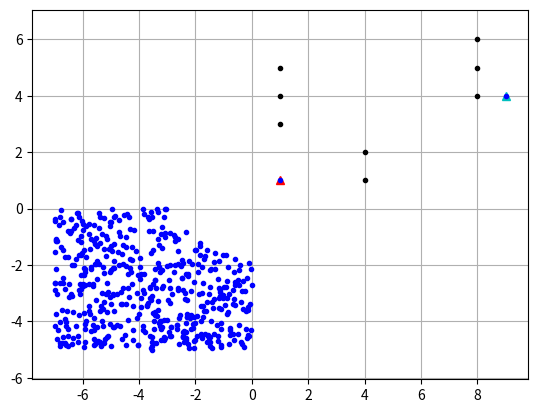

The script that saved this image: (Note: this script raises an exception after producing the figure.)
import random
import math
import numpy as np
import scipy.spatial
import matplotlib.pyplot as plt

N_SAMPLE = 500
N_KNN = 10
MAX_EDGE_LEN = 30.0


class KDTree:
    def __init__(self, data):
        self.tree = scipy.spatial.cKDTree(data)

    def search(self, inp, k=1):
        if len(inp.shape) >= 2:
            index = []
            dist = []

            for i in inp.T:
                idist, iindex = self.tree.query(i, k=k)
                index.append(iindex)
                dist.append(idist)

            return index, dist
        else:
            dist, index = self.tree.query(inp, k=k)
            return index, dist


def is_collision(sx, sy, gx, gy, rr, obstacles_tree):
    x = sx
    y = sy
    dx = gx - sx
    dy = gy - sy
    yaw = math.atan2(gy - sy, gx - sx)
    d = math.sqrt(dx**2 + dy**2)

    if d >= MAX_EDGE_LEN:
        return True

    D = rr
    nstep = round(d / D)

    for i in range(nstep):
        idxs, dist = obstacles_tree.search(np.array([x, y]).reshape(2, 1))
        if dist[0] <= rr:
            return True
        x += D * math.cos(yaw)
        y += D * math.sin(yaw)

    idxs, dist = obstacles_tree.search(np.array([gx, gy]).reshape(2, 1))
    if dist[0] <= rr:
        return True

    return False


def generate_roadmap(sample_x, sample_y, rr, obstacles_tree):
    road_map = []
    nsample = len(sample_x)
    skdtree = KDTree(np.vstack((sample_x, sample_y)).T)

    for (i, ix, iy) in zip(range(nsample), sample_x, sample_y):

        index, dists = skdtree.search(
            np.array([ix, iy]).reshape(2, 1), k=nsample)
        inds = index[0]
        edge_id = []

        for ii in range(1, len(inds)):
            nx = sample_x[inds[ii]]
            ny = sample_y[inds[ii]]

            if not is_collision(ix, iy, nx, ny, rr, obstacles_tree):
                edge_id.append(inds[ii])

            if len(edge_id) >= N_KNN:
                break

        road_map.append(edge_id)

    return road_map


def random_points(sx, sy, gx, gy, rr, ox, oy, obstacles_tree):
    maxx = max(ox)
    maxy = max(oy)
    minx = min(ox)
    miny = min(oy)

    sample_x, sample_y = [], []

    while len(sample_x) <= N_SAMPLE:
        tx = (random.random() - minx) * (maxx - minx)
        ty = (random.random() - miny) * (maxy - miny)

        index, dist = obstacles_tree.search(np.array([tx, ty]).reshape(2, 1))

        if dist[0] >= rr:
            sample_x.append(tx)
            sample_y.append(ty)

    sample_x.append(sx)
    sample_y.append(sy)
    sample_x.append(gx)
    sample_y.append(gy)

    return sample_x, sample_y


def dijkstra_phase(sx, sy, gx, gy, ox, oy, rr, road_map, sample_x, sample_y):
    #TODO
    return True


def construction_phase(sx, sy, gx, gy, ox, oy, robot_size):
    obstacles_tree = KDTree(np.vstack((ox, oy)).T)

    sample_x, sample_y = random_points(sx, sy, gx, gy, robot_size, ox, oy, obstacles_tree)

    plt.plot(sample_x, sample_y, ".b")

    road_map = generate_roadmap(sample_x, sample_y, robot_size, obstacles_tree)

    rx, ry = dijkstra_phase(sx, sy, gx, gy, ox, oy, robot_size, road_map, sample_x, sample_y)

    return rx, ry


def main():
    sx = 1
    sy = 1
    gx = 9
    gy = 4
    robot_size = 5.0  # TODO

    ox = [1, 1, 1, 4, 4, 8, 8, 8]
    oy = [3, 4, 5, 1, 2, 4, 5, 6]

    plt.plot(ox, oy, ".k")
    plt.plot(sx, sy, "^r")
    plt.plot(gx, gy, "^c")
    plt.grid(True)
    plt.axis("equal")

    rx, ry = construction_phase(sx, sy, gx, gy, ox, oy, robot_size)

    plt.plot(rx, ry, "-r")
    plt.show()


main()
